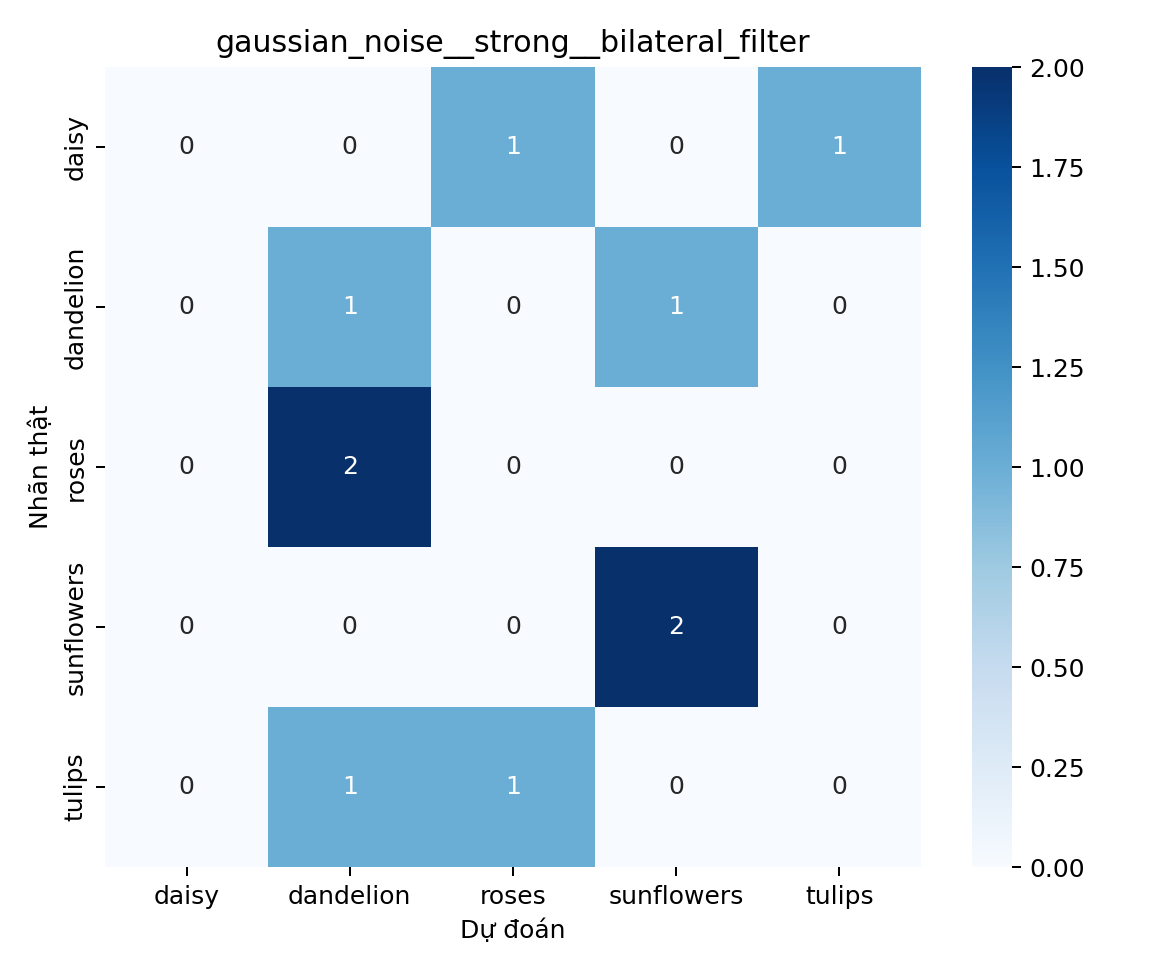

The file beside this chart, header and first rows:
, daisy, dandelion, roses, sunflowers, tulips
daisy, 0, 0, 1, 0, 1
dandelion, 0, 1, 0, 1, 0
roses, 0, 2, 0, 0, 0
sunflowers, 0, 0, 0, 2, 0
tulips, 0, 1, 1, 0, 0
